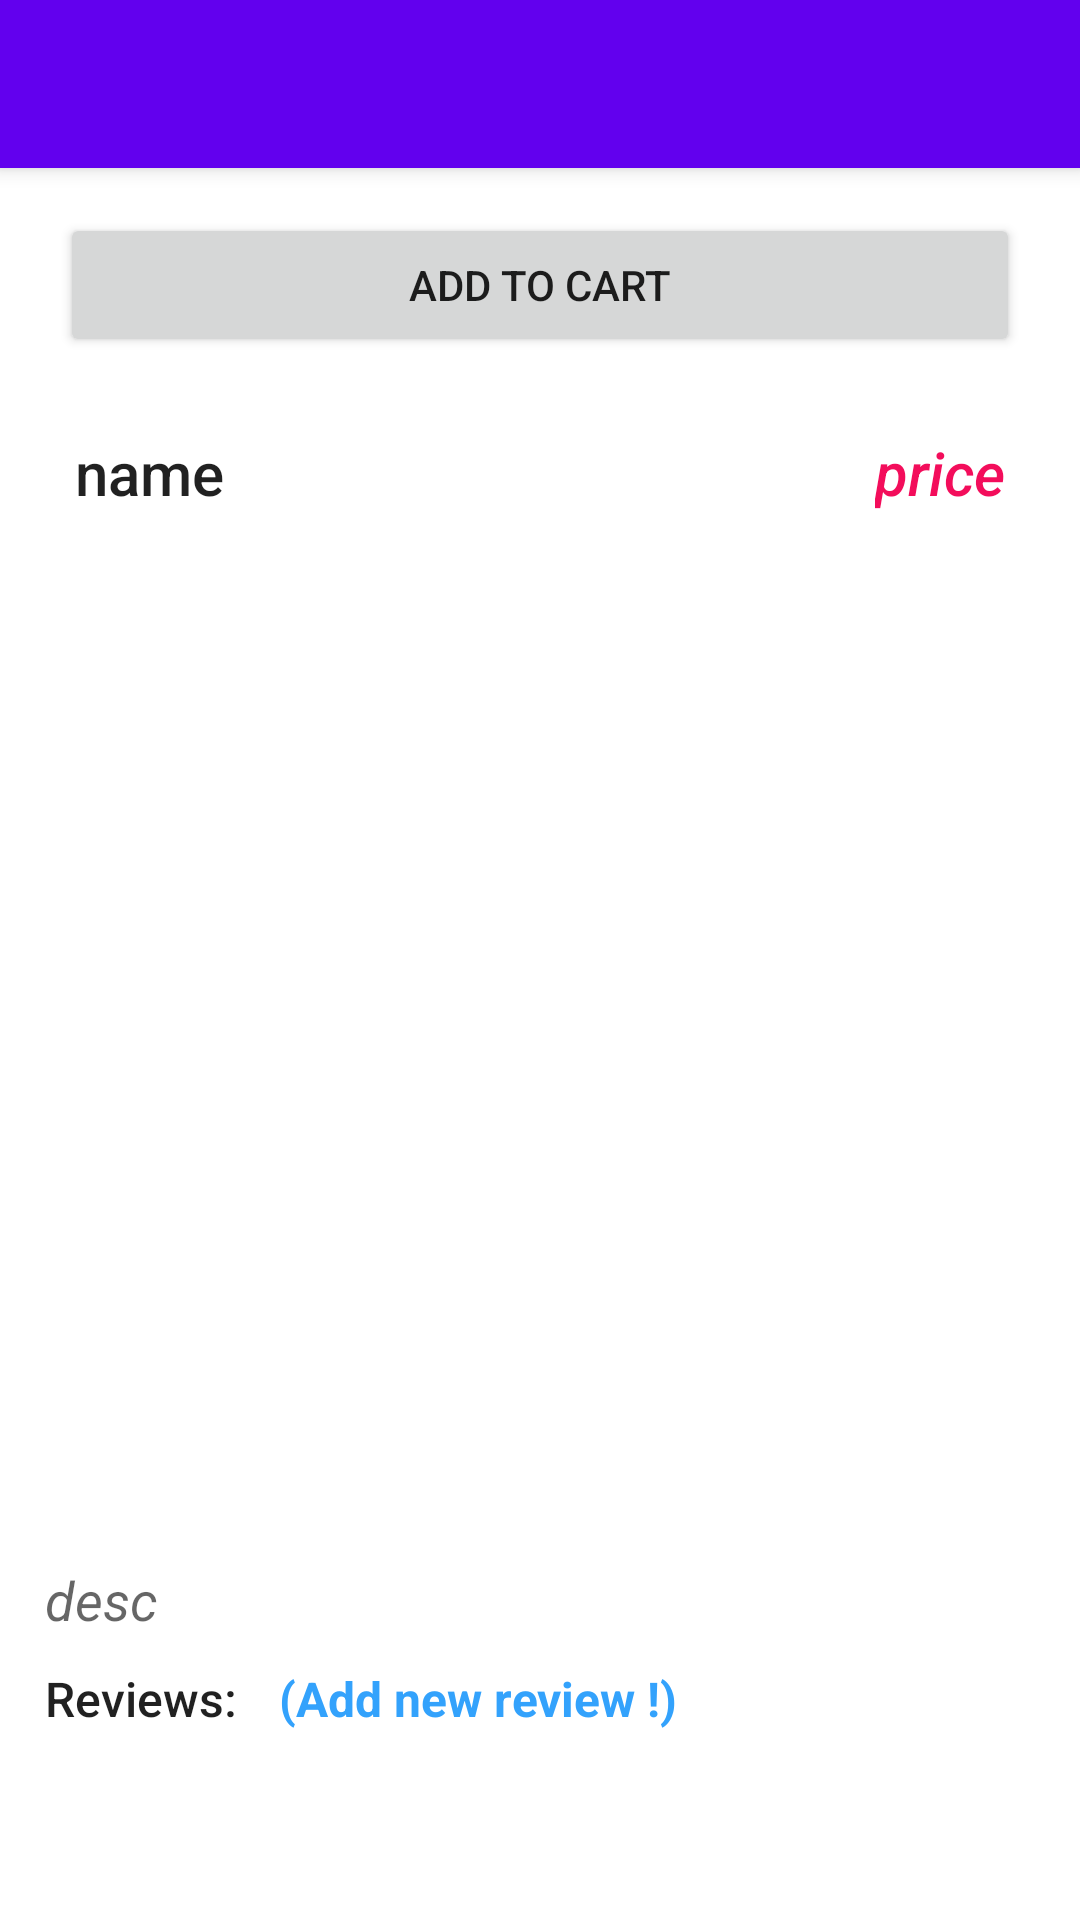

Here is an Android app screen rendered from its layout file. Give the layout XML and the strings, colors and styles it references.
<!-- AndroidManifest.xml: application theme AppTheme -->
<!-- res/layout/activity_shop_item_detail.xml -->
<RelativeLayout xmlns:android="http://schemas.android.com/apk/res/android"
    xmlns:app="http://schemas.android.com/apk/res-auto"
    xmlns:tools="http://schemas.android.com/tools"
    android:layout_width="match_parent"
    android:layout_height="match_parent"
    tools:context=".ShopItemDetailActivity">

    <com.google.android.material.appbar.MaterialToolbar
        android:id="@+id/toolbar_detail"
        android:layout_width="match_parent"
        android:layout_height="wrap_content"
        android:background="@color/design_default_color_primary"
        android:elevation="4dp" />

    <Button
        android:id="@+id/btn_add_to_cart"
        android:layout_width="match_parent"
        android:layout_height="wrap_content"
        android:layout_below="@id/toolbar_detail"
        android:layout_marginStart="20dp"
        android:layout_marginTop="15dp"
        android:layout_marginEnd="20dp"
        android:text="Add to Cart" />

    <androidx.core.widget.NestedScrollView
        android:layout_width="match_parent"
        android:layout_height="match_parent"
        android:layout_below="@id/btn_add_to_cart"
        android:padding="5dp">

        <RelativeLayout
            android:layout_width="match_parent"
            android:layout_height="wrap_content"
            android:padding="10dp">
            
            <RelativeLayout
                android:id="@+id/inner_layout"
                android:layout_width="match_parent"
                android:layout_height="wrap_content"
                android:padding="10dp">

                <TextView
                    android:id="@+id/tv_detail_name"
                    style="@style/TextAppearance.AppCompat.Title"
                    android:layout_width="wrap_content"
                    android:layout_height="wrap_content"
                    android:text="name" />

                <TextView
                    android:id="@+id/tv_detail_price"
                    style="@style/TextAppearance.AppCompat.Title"
                    android:layout_width="wrap_content"
                    android:layout_height="wrap_content"
                    android:layout_alignParentEnd="true"
                    android:text="price"
                    android:textColor="#F30D5B"
                    android:textStyle="italic" />

            </RelativeLayout>

            <ImageView
                android:id="@+id/iv_detail_image"
                android:layout_width="match_parent"
                android:layout_height="320dp"
                android:layout_below="@id/inner_layout"
                android:layout_marginTop="5dp" />

            
            <RelativeLayout
                android:id="@+id/layout_star"
                android:layout_width="wrap_content"
                android:layout_height="wrap_content"
                android:layout_below="@id/iv_detail_image"
                android:layout_alignParentEnd="true"
                android:layout_marginTop="5dp">

                <RelativeLayout
                    android:id="@+id/layout_first_star"
                    android:layout_width="wrap_content"
                    android:layout_height="wrap_content">

                    <ImageView
                        android:id="@+id/iv_1st_fill_star"
                        android:layout_width="wrap_content"
                        android:layout_height="wrap_content"
                        android:src="@drawable/ic_fill_star"
                        android:visibility="gone" />

                    <ImageView
                        android:id="@+id/iv_1st_empty_star"

                        android:layout_width="wrap_content"
                        android:layout_height="wrap_content"
                        android:src="@drawable/ic_empty_star" />
                </RelativeLayout>

                <RelativeLayout
                    android:id="@+id/layout_2nd_star"
                    android:layout_width="wrap_content"
                    android:layout_height="wrap_content"
                    android:layout_toEndOf="@id/layout_first_star">

                    <ImageView
                        android:id="@+id/iv_2nd_fill_star"

                        android:layout_width="wrap_content"
                        android:layout_height="wrap_content"
                        android:src="@drawable/ic_fill_star"
                        android:visibility="gone" />

                    <ImageView
                        android:id="@+id/iv_2nd_empty_star"

                        android:layout_width="wrap_content"
                        android:layout_height="wrap_content"
                        android:src="@drawable/ic_empty_star" />
                </RelativeLayout>

                <RelativeLayout
                    android:id="@+id/layout_3rd_star"

                    android:layout_width="wrap_content"
                    android:layout_height="wrap_content"
                    android:layout_toEndOf="@id/layout_2nd_star">

                    <ImageView
                        android:id="@+id/iv_3rd_fill_star"

                        android:layout_width="wrap_content"
                        android:layout_height="wrap_content"
                        android:src="@drawable/ic_fill_star"
                        android:visibility="gone" />

                    <ImageView
                        android:id="@+id/iv_3rd_empty_star"

                        android:layout_width="wrap_content"
                        android:layout_height="wrap_content"
                        android:src="@drawable/ic_empty_star" />
                </RelativeLayout>

            </RelativeLayout>
            


            <TextView
                android:id="@+id/tv_detail_desc"
                style="@style/TextAppearance.AppCompat.Medium"
                android:layout_width="wrap_content"
                android:layout_height="wrap_content"
                android:layout_below="@+id/layout_star"
                android:layout_marginTop="10dp"
                android:text="desc"
                android:textStyle="italic" />

            <RelativeLayout
                android:layout_width="match_parent"

                android:layout_height="wrap_content"
                android:layout_below="@id/tv_detail_desc"
                android:layout_marginTop="10dp">

                <TextView
                    android:textSize="16sp"
                    android:id="@+id/text_review"
                    style="@style/TextAppearance.AppCompat.Body2"
                    android:layout_width="wrap_content"
                    android:layout_height="wrap_content"
                    android:text="Reviews: " />

                <TextView
                    android:textSize="16sp"

                    android:id="@+id/tv_detail_add_review"
                    style="@style/TextAppearance.AppCompat.Body1"
                    android:layout_width="wrap_content"
                    android:layout_height="wrap_content"
                    android:layout_marginStart="10dp"
                    android:layout_toEndOf="@id/text_review"
                    android:text="(Add new review !) "
                    android:textColor="#33A2FC"
                    android:textStyle="bold" />

                <androidx.recyclerview.widget.RecyclerView
                    android:id="@+id/recycler_review"
                    android:layout_width="match_parent"
                    android:layout_height="wrap_content"
                    android:layout_below="@id/tv_detail_add_review"
                    android:layout_marginTop="10dp"
                    android:padding="5dp" />
            </RelativeLayout>
        </RelativeLayout>


    </androidx.core.widget.NestedScrollView>

</RelativeLayout>
<!-- resources referenced by this layout -->
<resources>
  <!-- drawable ic_fill_star (drawable) -->
  <vector android:height="24dp" android:tint="#E9DF20"
      android:viewportHeight="24.0" android:viewportWidth="24.0"
      android:width="24dp" xmlns:android="http://schemas.android.com/apk/res/android">
      <path android:fillColor="#FF000000" android:pathData="M12,17.27L18.18,21l-1.64,-7.03L22,9.24l-7.19,-0.61L12,2 9.19,8.63 2,9.24l5.46,4.73L5.82,21z"/>
  </vector>
  <style name="AppTheme" parent="Theme.MaterialComponents.Light.NoActionBar">
          
          <item name="colorPrimary">@color/design_default_color_primary</item>
          <item name="colorPrimaryDark">@color/colorPrimaryDark</item>
          <item name="colorAccent">@color/colorAccent</item>
          <item name="toolbarStyle">@style/CustomToolBarStyle</item>
      </style>
  <color name="colorPrimaryDark">#00574B</color>
  <color name="colorAccent">#D81B60</color>
  <style name="CustomToolBarStyle" parent="@style/Widget.AppCompat.Toolbar">
          <item name="titleTextColor">@color/white</item>
      </style>
  <color name="white">#FAFBFC</color>
</resources>
